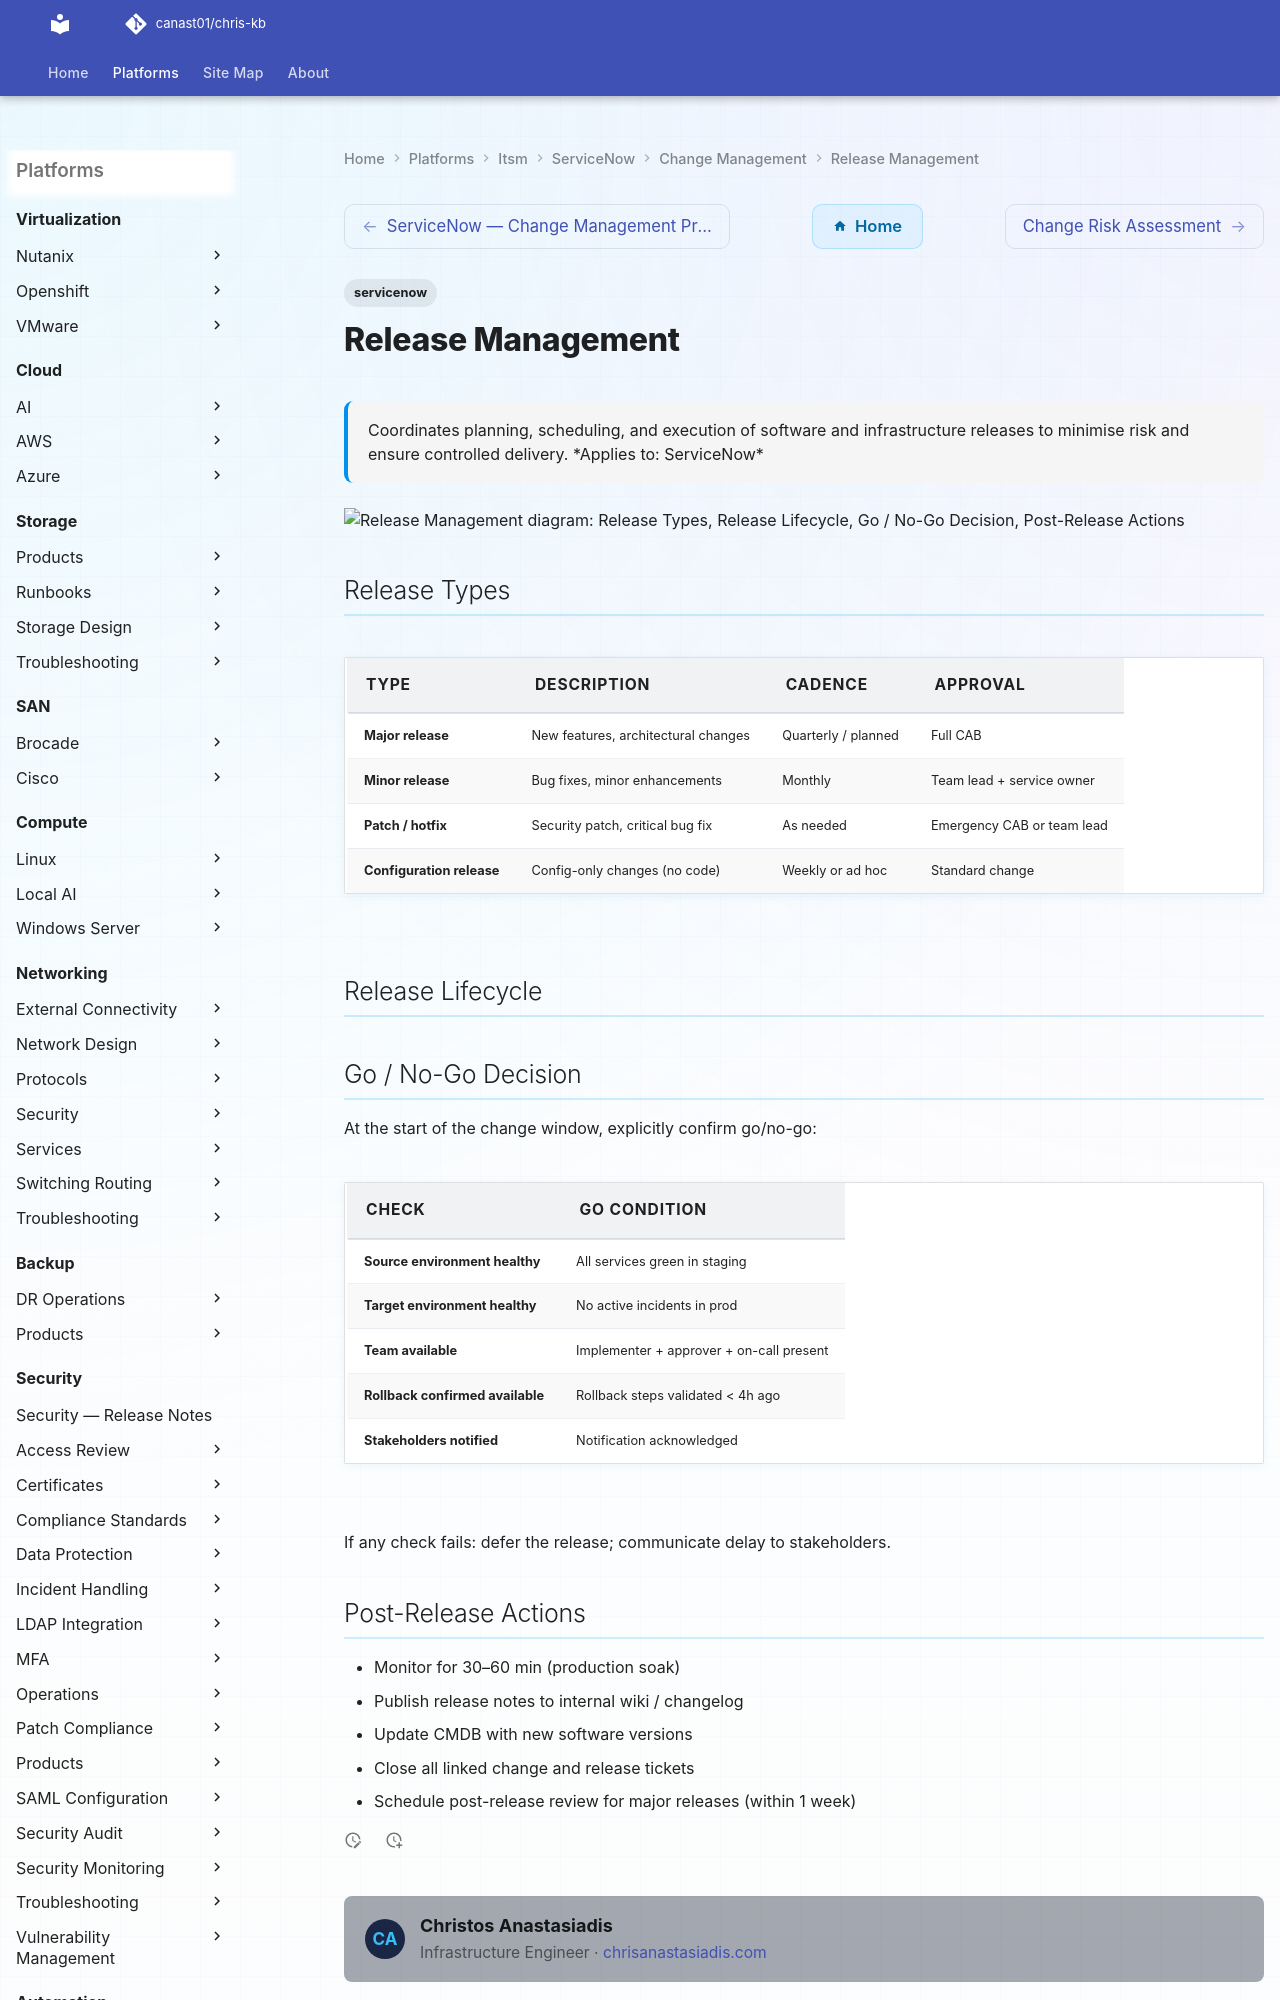

repository: canast01/chris-kb · page: itsm/servicenow/change-management/release-management/index.html · generator: mkdocs

---
tags:
  - servicenow
description: "Coordinates planning, scheduling, and execution of software and infrastructure releases to minimise risk and ensure controlled delivery."
---
# Release Management

<div class="kb-summary">
Coordinates planning, scheduling, and execution of software and infrastructure releases to minimise risk and ensure controlled delivery.

*Applies to: ServiceNow*
</div>

```d2
direction: down

release_types: "Release Types" {shape: rectangle}
release_lifecycle: "Release Lifecycle" {shape: rectangle}
go_nogo_decision: "Go / No-Go Decision" {shape: rectangle}
postrelease_actions: "Post-Release Actions" {shape: rectangle}

release_types -> release_lifecycle: uses
release_lifecycle -> go_nogo_decision: uses
go_nogo_decision -> postrelease_actions: uses
```
